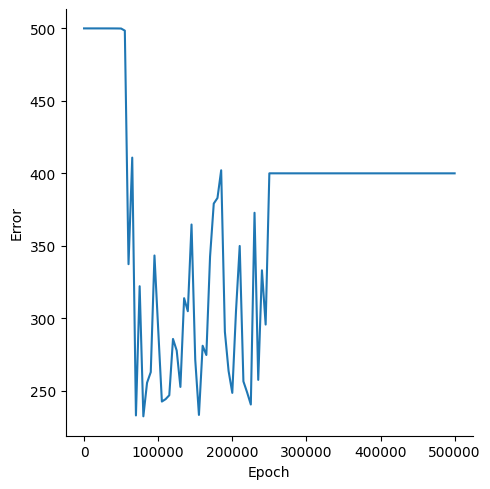

Values plotted in this chart, from the file beside it:
, Epoch, Error
0, 0, 500
1, 5000, 500
2, 10000, 500
3, 15000, 500
4, 20000, 500
5, 25000, 500
6, 30000, 500
7, 35000, 500
8, 40000, 500
9, 45000, 499.9
10, 50000, 499.9
11, 55000, 498.4
12, 60000, 337.3
13, 65000, 410.9
14, 70000, 233
15, 75000, 322.1
16, 80000, 232.4
17, 85000, 255.5
18, 90000, 262.9
19, 95000, 343.3
20, 100000, 292.7
21, 105000, 242.6
22, 110000, 244.2
23, 115000, 246.9
24, 120000, 285.8
25, 125000, 277.7
26, 130000, 252.7
27, 135000, 313.9
28, 140000, 304.9
29, 145000, 364.7
30, 150000, 271.5
31, 155000, 233.3
32, 160000, 281.1
33, 165000, 274.7
34, 170000, 342.6
35, 175000, 379.2
36, 180000, 383
37, 185000, 402.1
38, 190000, 290.7
39, 195000, 263.7
40, 200000, 248.5
41, 205000, 304.9
42, 210000, 349.9
43, 215000, 256.5
44, 220000, 248.9
45, 225000, 240.5
46, 230000, 372.8
47, 235000, 257.5
48, 240000, 333.1
49, 245000, 295.7
50, 250000, 400
51, 255000, 400
52, 260000, 400
53, 265000, 400
54, 270000, 400
55, 275000, 400
56, 280000, 400
57, 285000, 400
58, 290000, 400
59, 295000, 400
... 41 more rows
